The GitHub repository Namangarg110/Rock-Paper-Scissors contains a labelled image folder "dataset" with 4 categories: none, paper, rock, scissors. Examples follow, each with its label.

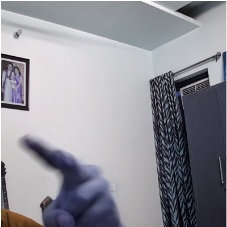
Label: scissors

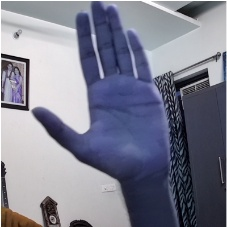
Label: paper

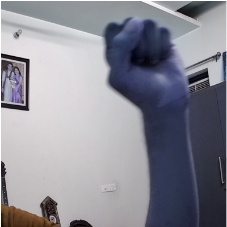
Label: rock

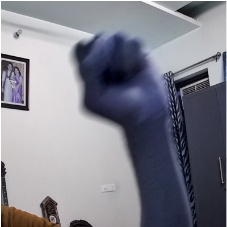
Label: rock

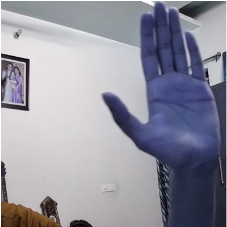
Label: paper

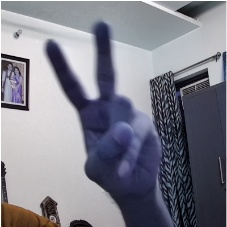
Label: scissors
